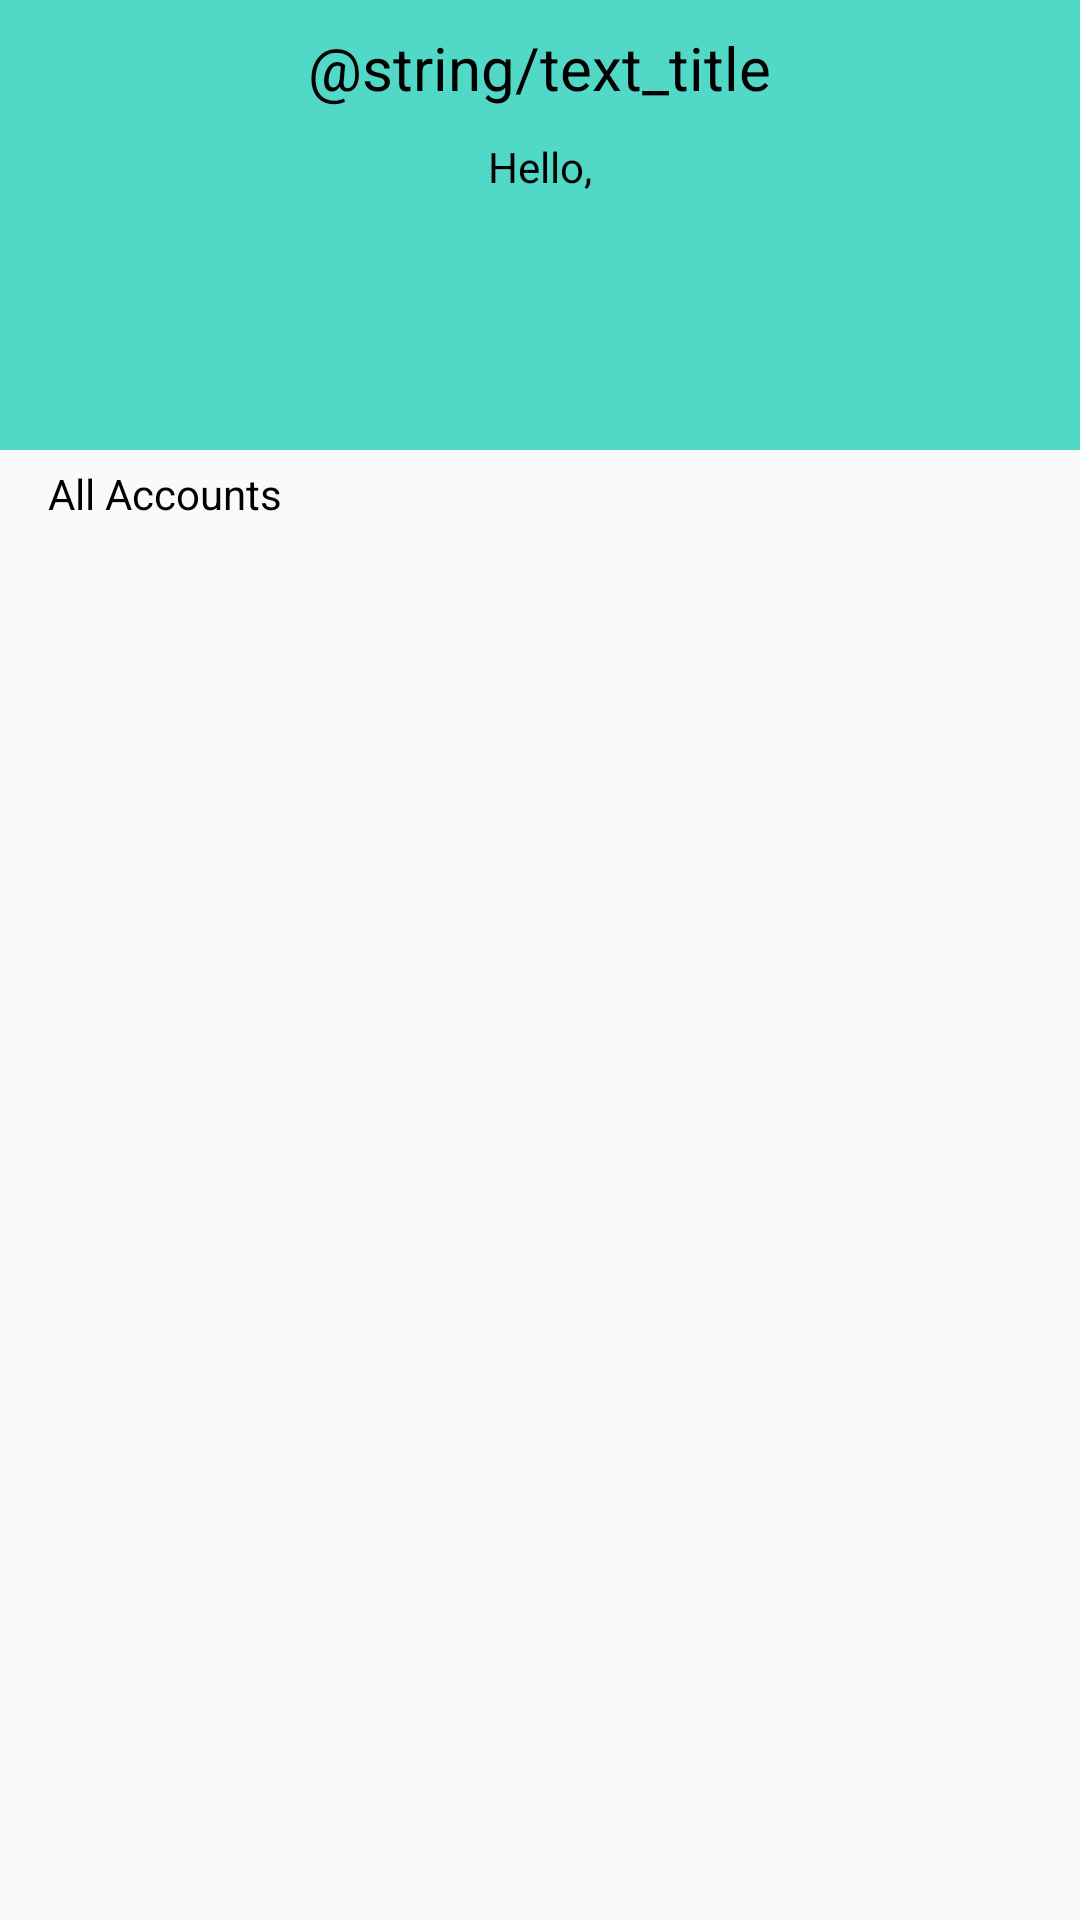

Layout XML and referenced resources for this Android screen:
<!-- AndroidManifest.xml: application theme AppTheme -->
<!-- res/layout/items.xml -->
<?xml version="1.0" encoding="utf-8"?>
<LinearLayout xmlns:android="http://schemas.android.com/apk/res/android"
    android:layout_width="match_parent"
    android:layout_height="match_parent"
    android:orientation="vertical">

    <android.support.v7.widget.LinearLayoutCompat
        android:layout_width="match_parent"
        android:layout_height="150dp"
        android:background="@color/colorPrimary"
        android:gravity="center"
        android:orientation="vertical">

        <android.support.v7.widget.AppCompatTextView
            android:layout_width="wrap_content"
            android:layout_height="wrap_content"
            android:text="@string/text_title"
            android:textSize="20sp" />

        <android.support.v7.widget.AppCompatTextView
            android:layout_width="wrap_content"
            android:layout_height="wrap_content"
            android:layout_marginTop="10dp"
            android:text="@string/text_hello" />

        <android.support.v7.widget.AppCompatTextView
            android:id="@+id/textViewName"
            android:layout_width="wrap_content"
            android:layout_height="wrap_content" />
        <android.support.v7.widget.AppCompatTextView
            android:id="@+id/textViewId"
            android:layout_width="wrap_content"
            android:layout_height="wrap_content" />
        <android.support.v7.widget.AppCompatTextView
            android:id="@+id/textViewEmail"
            android:layout_width="wrap_content"
            android:layout_height="wrap_content" />
        <android.support.v7.widget.AppCompatTextView
            android:id="@+id/textViewPassword"
            android:layout_width="wrap_content"
            android:layout_height="wrap_content" />


    </android.support.v7.widget.LinearLayoutCompat>

    <android.support.v7.widget.AppCompatTextView
        android:layout_width="wrap_content"
        android:layout_height="wrap_content"
        android:paddingBottom="5dp"
        android:paddingLeft="16dp"
        android:paddingTop="5dp"
        android:text="@string/text_accounts"
        android:textColor="@android:color/black" />

    <android.support.v7.widget.RecyclerView
        android:id="@+id/recyclerViewUsers"
        android:layout_width="match_parent"
        android:layout_height="match_parent" />

</LinearLayout>
<!-- resources referenced by this layout -->
<resources>
  <color name="colorPrimary">#51d8c7</color>
  <string name="text_accounts" translatable="false">All Accounts</string>
  <string name="text_hello" translatable="false">Hello,</string>
  <string name="text_title">SGR Kenya</string>
  <style name="AppTheme" parent="Theme.AppCompat.Light.DarkActionBar">
          
          <item name="colorPrimary">@color/colorPrimary</item>
          <item name="colorPrimaryDark">@color/colorPrimaryDark</item>
          <item name="colorAccent">@color/colorAccent</item>
          <item name="android:textColor">@color/Text</item>
          <item name="android:textColorHint">@color/Text</item>
          <item name="colorControlNormal">@color/Text</item>
          <item name="colorControlActivated">@color/Text</item>
  
      </style>
  <color name="colorPrimaryDark">#0297a7</color>
  <color name="colorAccent">#FFFFFF</color>
  <color name="Text">#000000</color>
</resources>
